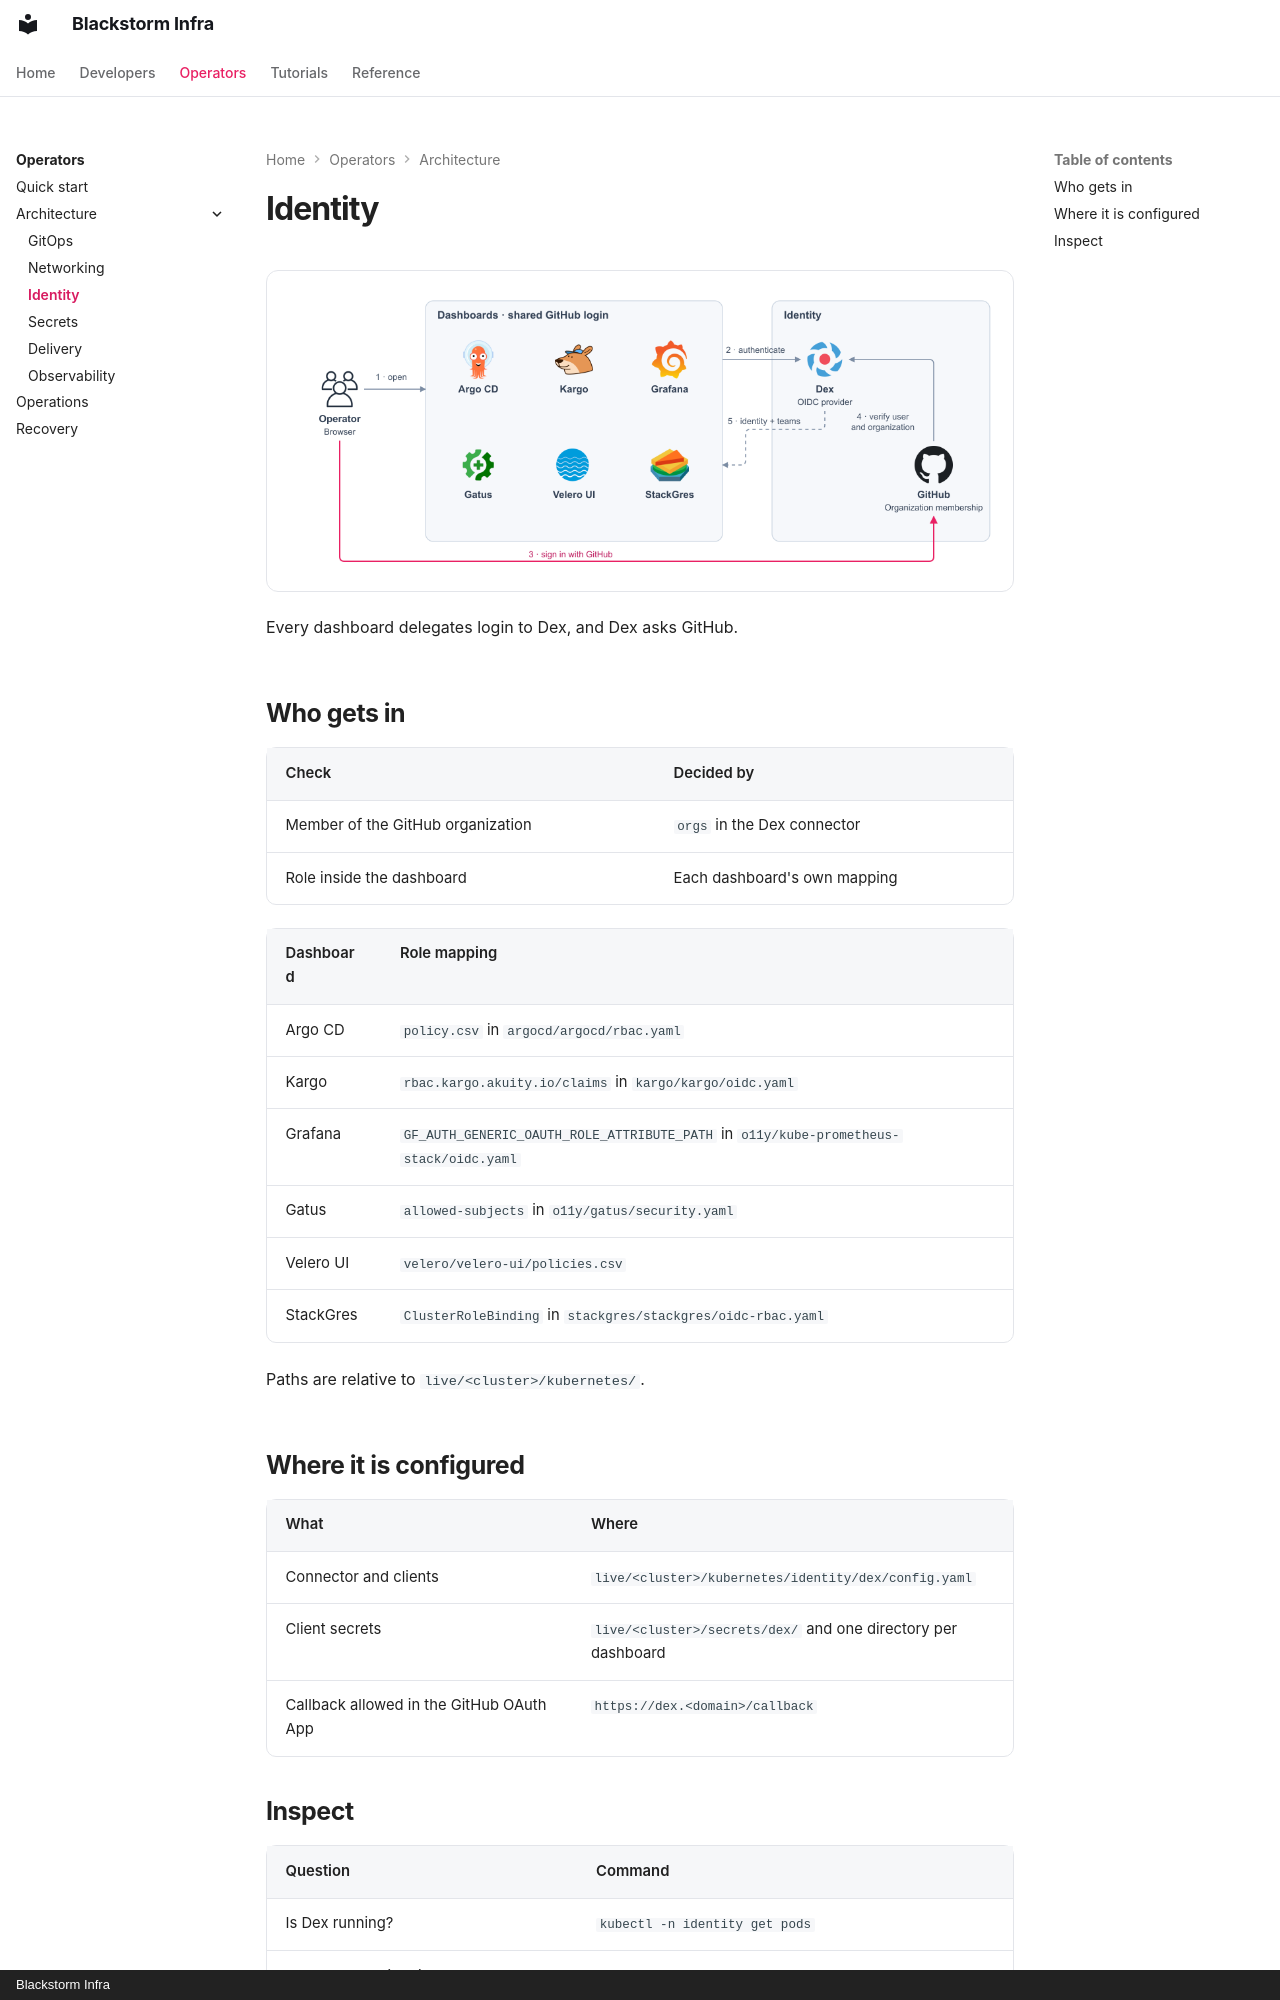

repository: blackstorm-dev/blackstorm-template · page: operators/architecture/identity/index.html · generator: mkdocs · copyright: Blackstorm Infra

# Identity

![Dashboard login through Dex and GitHub](../../resources/identity.png){ loading=lazy }

Every dashboard delegates login to Dex, and Dex asks GitHub.

## Who gets in

| Check | Decided by |
|---|---|
| Member of the GitHub organization | `orgs` in the Dex connector |
| Role inside the dashboard | Each dashboard's own mapping |

| Dashboard | Role mapping |
|---|---|
| Argo CD | `policy.csv` in `argocd/argocd/rbac.yaml` |
| Kargo | `rbac.kargo.akuity.io/claims` in `kargo/kargo/oidc.yaml` |
| Grafana | `GF_AUTH_GENERIC_OAUTH_ROLE_ATTRIBUTE_PATH` in `o11y/kube-prometheus-stack/oidc.yaml` |
| Gatus | `allowed-subjects` in `o11y/gatus/security.yaml` |
| Velero UI | `velero/velero-ui/policies.csv` |
| StackGres | `ClusterRoleBinding` in `stackgres/stackgres/oidc-rbac.yaml` |

Paths are relative to `live/<cluster>/kubernetes/`.

## Where it is configured

| What | Where |
|---|---|
| Connector and clients | `live/<cluster>/kubernetes/identity/dex/config.yaml` |
| Client secrets | `live/<cluster>/secrets/dex/` and one directory per dashboard |
| Callback allowed in the GitHub OAuth App | `https://dex.<domain>/callback` |
